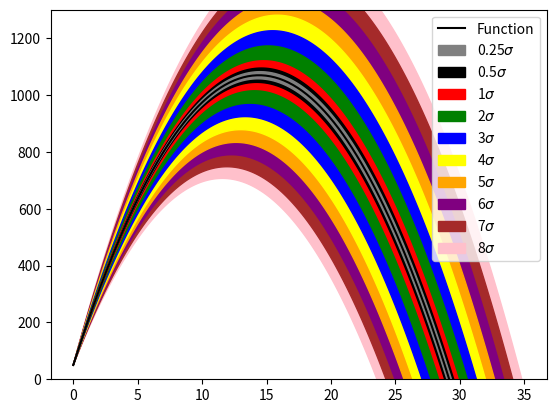

This figure's Python source:
import matplotlib.pyplot as plt
import numpy as np
import sympy as sp
from scipy.special import erfinv


def confidence_bands(
    function: sp.core.function.Function,
    values: dict[str, float | int],
    variables_mean: float | int,
    std: list[int | float],
    variables: list[sp.Symbol],
    interval: list[int],
    function_label: str = "Function",
    function_color: str = "black",
    confidence_levels: list[float | int] = [0.6827, 0.9545, 0.9973],
    colors: list[str] = ["blue", "green", "red"],
    is_sigma: bool = False,
) -> None:
    """
    Function to plot confidence bands for a given function.

    Parameters:
    ----------
    function : sp.core.function.Function
        The function to plot.
    values : dict[str, float | int]
        A dictionary containing the constant values of the variables.
    variables_mean : float | int
        The mean value of the variables.
    std : list[int | float]
        A list containing the standard deviations of the variables.
    variables : list[sp.Symbol]
        A list containing the variables.
    interval : list[int]
        A list containing the interval for the plot.
    function_label : str, optional
        The label for the function. Defaults to "Function".
    function_color : str, optional
        The color for the function. Defaults to "black".
    confidence_levels : list[float | int], optional
        A list containing the confidence levels. Defaults to [0.6827, 0.9545, 0.9973].
    colors : list[str], optional
        A list containing the colors for the confidence levels. Defaults to ["blue", "green", "red"].
    is_sigma : bool, optional
        Whether the confidence levels are in sigma or not. Defaults to False.

    Returns
    -------
    None
        The function plots the confidence bands.
    """
    assert len(confidence_levels) == len(colors)
    assert len(interval) == 3
    if not is_sigma:
        assert all(0 < confidence_level < 1 for confidence_level in confidence_levels)

    def confidence_to_sigma(confidence: float | int) -> float:
        return erfinv(confidence) * np.sqrt(2)

    if not is_sigma:
        confidence_levels = [
            confidence_to_sigma(confidence) for confidence in confidence_levels
        ]
    colors = sorted(colors, key=lambda i: confidence_levels[colors.index(i)])
    confidence_levels.sort()

    function = function.subs(values)  # substitute values in function
    variance: sp.Expr = 0
    for var, std_val in zip(variables, std):
        variance += sp.diff(function, var) ** 2 * std_val**2
    variance = variance.subs(values)
    sp.pprint(variance)
    f_func = sp.lambdify(variables[:-1], function, modules="numpy")
    variance_func = sp.lambdify(variables[:-1], variance, modules="numpy")
    x = np.linspace(interval[0], interval[1], interval[2])
    y_function = f_func(variables_mean)[
        0
    ]  # index 0 needed because variables_mean is a list
    y_values = np.array([y_function.subs(t, t_val) for t_val in x], dtype=float)

    y_variance = variance_func(np.array(std))[0]
    y_std_values = np.array(
        [sp.sqrt(y_variance.subs(t, t_val)) for t_val in x], dtype=float
    )
    plt.figure()
    plt.plot(x, y_values, label=function_label, color=function_color)
    for n_sigma, color in zip(confidence_levels, colors):
        tmp = np.array(n_sigma * y_std_values, dtype=float)
        plt.fill_between(
            x,
            y_values - tmp,
            y_values + tmp,
            label=f"{round(n_sigma,3)}" + r"$\sigma$",
            zorder=-n_sigma,
            color=color,
        )
    plt.legend()
    plt.ylim(0, 1300)
    plt.show()


if __name__ == "__main__":
    x0, y0, theta, v, yf, t, g = sp.symbols("x0 y0 theta v yf t g")
    s_time, s_theta = sp.symbols("sigma_t sigma_theta")
    data = {x0: 100, y0: 50, v: 200, g: -9.81}
    # Define constants
    thetaVal = 45 * np.pi / 180
    stdThetaVal = 1 * np.pi / 180

    timeInt = [0, 35, 200]  # last entry is the number of points generated
    levels = [1, 2, 3, 4, 5, 6, 7, 8, 1 / 4, 1 / 2]
    variable = [theta, t]
    stds = [s_theta, s_time]
    std_values = [stdThetaVal, 0]
    f = y0 + v * sp.sin(theta) * t + sp.Rational(1, 2) * g * t**2

    confidence_bands(
        function=f,
        values=data,
        std=std_values,
        variables=variable,
        interval=timeInt,
        confidence_levels=levels,
        variables_mean=[thetaVal],
        is_sigma=True,
        colors=[
            "red",
            "green",
            "blue",
            "yellow",
            "orange",
            "purple",
            "brown",
            "pink",
            "gray",
            "black",
        ],
    )
